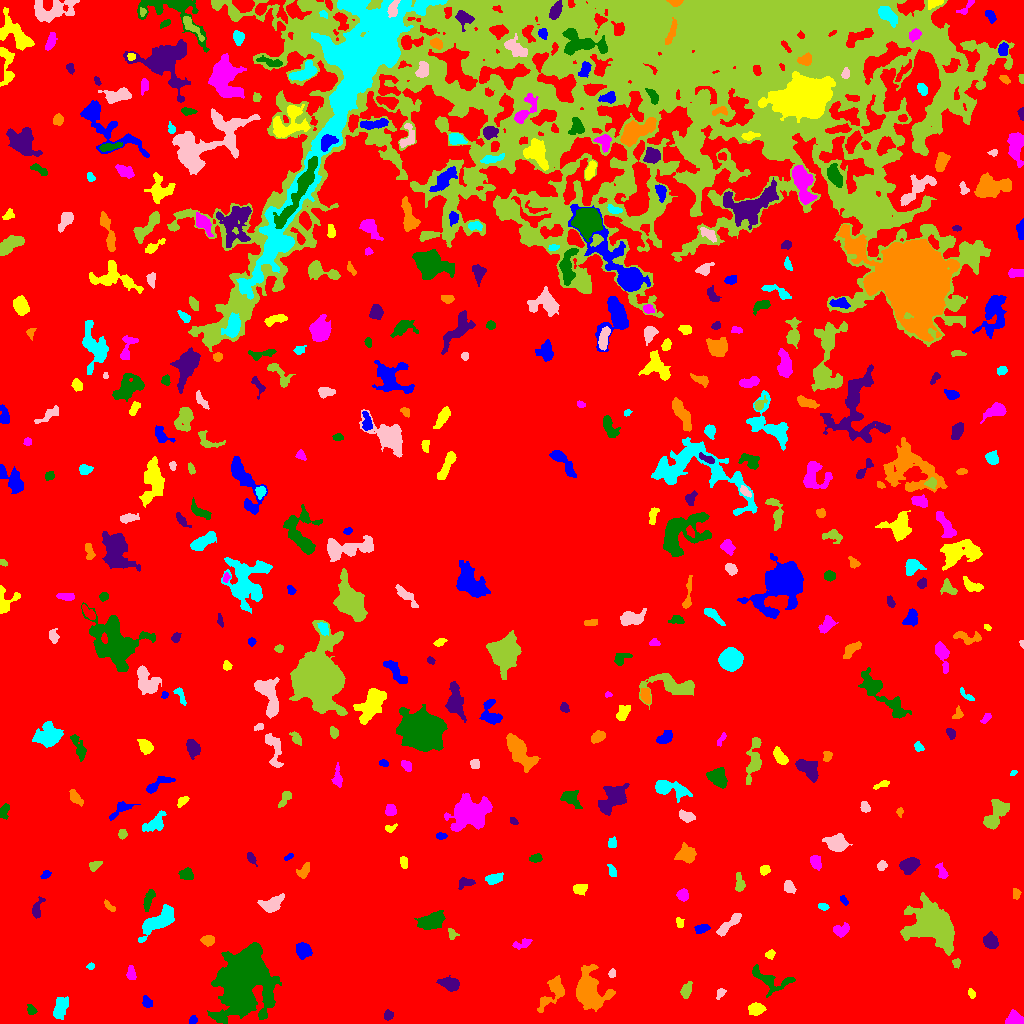

The table this chart was drawn from, first rows:
ID, X, Y, A, B, theta, total_flux, mu_max, mu_median, mu_mean, R_fwhm, R_e, R10, R90, x_start, x_end, y_start, y_end, area, greylevel
0, 505, 500.4, 312.9, 278.3, -0.3648, 2510977, 15.0, 3.0, 3.301, 97.34, 250.1, 96.59, 392.5, 0, 1023, 0, 1023, 760731, 3.301
1, 193.1, 3.808, 2.071, 1.73, 1.205, 120.0, 4.0, 2.0, 1.818, 3.523, 2.326, 0.7979, 3.742, 189, 197, 0, 8, 66, 8.818
2, 755.8, 14.37, 3.055, 2.548, 0.1037, 881.0, 14.0, 3.0, 4.814, 4.297, 3.523, 1.382, 5.726, 748, 766, 8, 21, 183, 11.81
3, 1016, 3.273, 4.189, 2.816, -0.1224, 2191, 29.0, 9.0, 11.18, 4.583, 3.827, 1.493, 6.283, 1005, 1023, 0, 14, 196, 17.18
4, 31.27, 13.98, 2.778, 1.687, -1.107, 133.0, 4.0, 1.0, 1.565, 3.656, 2.706, 0.9772, 4.26, 27, 37, 9, 19, 85, 8.565
5, 387.8, 7.987, 2.194, 2.008, 0.2441, 151.0, 4.0, 2.0, 1.716, 3.827, 2.706, 0.9772, 4.26, 384, 393, 3, 14, 88, 8.716
6, 553, 31.97, 9.752, 4.078, 0.9736, 1360, 10.0, 3.0, 3.375, 5.642, 5.781, 2.185, 9.657, 537, 564, 11, 48, 403, 9.375
7, 59.77, 15.24, 6.019, 2.732, 1.173, 410.0, 4.0, 1.0, 1.507, 6.408, 4.618, 1.784, 7.356, 53, 68, 4, 27, 272, 8.507
8, 720.5, 30.12, 2.683, 1.503, 1.01, 145.0, 6.0, 2.0, 1.812, 2.394, 2.326, 0.7979, 4.029, 716, 726, 24, 35, 80, 8.812
9, 686.5, 33.42, 3.887, 2.269, 1.187, 552.0, 8.0, 3.0, 3.705, 4.853, 3.785, 1.493, 5.944, 680, 692, 25, 42, 149, 9.705
10, 119.2, 19.81, 3.649, 3.211, 0.4205, 646.0, 7.0, 3.0, 3.549, 5.202, 4.222, 1.693, 6.628, 112, 127, 14, 28, 182, 9.549
11, 147.3, 21.02, 2.741, 2.146, -1.021, 398.0, 8.0, 3.0, 3.827, 3.989, 2.985, 1.128, 4.886, 142, 152, 16, 28, 104, 9.827
12, 971.6, 29.95, 2.17, 1.626, -0.8718, 104.0, 4.0, 2.0, 1.6, 3.241, 2.394, 0.7979, 3.785, 968, 975, 25, 35, 65, 8.6
13, 131, 50.07, 3.387, 1.99, -1.466, 289.0, 6.0, 2.0, 2.513, 4.184, 3.29, 1.262, 5.109, 126, 136, 44, 58, 115, 9.513
14, 769.5, 44.22, 12.1, 4.97, -0.3274, 1373, 9.0, 3.0, 3.415, 5.836, 5.89, 2.257, 9.837, 752, 795, 26, 59, 402, 9.415
15, 450.4, 38.97, 4.416, 2.708, -0.2006, 672.0, 8.0, 2.0, 2.847, 5.323, 4.222, 1.693, 6.699, 436, 459, 32, 48, 236, 9.847
16, 588.9, 32.67, 9.242, 6.869, -1.178, 5006, 17.0, 4.0, 5.483, 8.137, 8.292, 3.29, 14.19, 576, 615, 12, 59, 913, 11.48
17, 90.59, 57.52, 1.788, 1.45, 0.3773, 87.0, 4.0, 2.0, 1.776, 2.877, 1.954, 0.7979, 3.241, 86, 94, 54, 61, 49, 8.776
18, 612.2, 50.07, 1.939, 1.576, 1.447, 153.0, 5.0, 3.0, 2.55, 3.192, 2.257, 0.9772, 3.432, 608, 615, 46, 55, 60, 9.55
19, 956.3, 60.62, 2.327, 1.903, 1.553, 144.0, 4.0, 2.0, 2.118, 3.868, 2.585, 0.9772, 4.029, 952, 960, 55, 65, 68, 9.118
20, 328.3, 45.7, 4.192, 1.704, 1.485, 226.0, 5.0, 1.0, 1.738, 3.7, 3.038, 1.128, 5.078, 325, 335, 39, 58, 130, 8.738
21, 302.8, 73.19, 3.947, 3.352, -0.9983, 834.0, 8.0, 4.0, 3.826, 5.997, 4.583, 1.784, 7.225, 296, 312, 64, 81, 218, 9.826
22, 769.9, 69.25, 2.27, 1.859, 0.3489, 157.0, 5.0, 2.0, 2.013, 2.877, 2.459, 0.9772, 4.068, 765, 775, 64, 74, 78, 9.013
23, 522.1, 79.62, 5.091, 2.06, 0.3029, 273.0, 4.0, 2.0, 2.068, 5.441, 3.7, 1.493, 5.726, 512, 532, 74, 85, 132, 8.068
24, 244.6, 48.04, 14.07, 10.35, 1.354, 39331, 71.0, 6.0, 12.08, 9.805, 11.95, 4.37, 24.02, 207, 281, 0, 81, 3255, 18.08
25, 991.2, 82.31, 3.598, 2.763, -1.211, 534.0, 7.0, 3.0, 2.618, 4.514, 3.949, 1.596, 6.232, 983, 998, 75, 92, 204, 9.618
26, 207.6, 83.19, 3.185, 2.442, -0.02241, 398.0, 6.0, 3.0, 3.085, 4.951, 3.656, 1.382, 5.499, 200, 214, 77, 88, 129, 9.085
27, 157, 101.3, 10.42, 3.833, 0.6502, 2280, 11.0, 4.0, 4.086, 6.77, 6.91, 2.706, 11.33, 138, 174, 81, 119, 558, 10.09
28, 728.9, 99.22, 8.242, 1.95, 0.6863, 531.0, 5.0, 2.0, 2.203, 5.614, 4.514, 1.784, 7.069, 716, 741, 87, 110, 241, 9.203
29, 451.7, 89.41, 2.935, 1.953, -1.116, 220.0, 7.0, 2.0, 2.619, 2.646, 2.706, 0.9772, 4.334, 448, 459, 84, 95, 84, 10.62
30, 235, 91.32, 4.979, 1.765, 0.2802, 373.0, 6.0, 3.0, 2.826, 4.951, 3.7, 1.493, 5.642, 226, 244, 86, 97, 132, 9.826
31, 701.5, 94.42, 3.502, 1.931, 0.3463, 171.0, 3.0, 1.0, 1.425, 4.068, 3.192, 1.262, 5.046, 694, 710, 90, 99, 120, 8.425
32, 679.3, 100.8, 2.813, 1.351, -1.263, 95.0, 3.0, 1.0, 1.284, 3.241, 2.523, 0.9772, 3.827, 676, 684, 96, 106, 74, 8.284
33, 840.9, 93.36, 4.187, 2.711, 0.2767, 412.0, 5.0, 2.5, 2.424, 5.202, 4.107, 1.596, 6.257, 833, 849, 86, 101, 170, 9.424
34, 432.1, 102.5, 6.055, 3.319, 0.3808, 3009, 22.0, 7.0, 7.715, 6.129, 5.528, 2.185, 9.027, 414, 445, 94, 113, 390, 13.72
35, 36.68, 114.6, 5.291, 2.173, 1.271, 261.0, 4.0, 2.0, 1.717, 5.171, 3.568, 1.382, 5.67, 32, 45, 105, 127, 152, 8.717
36, 109.3, 117, 3.885, 1.451, -0.8038, 233.0, 5.0, 3.0, 2.877, 3.949, 2.932, 1.128, 4.478, 104, 115, 112, 124, 81, 8.877
37, 823.3, 116.6, 2.233, 1.448, -0.2298, 107.0, 4.0, 1.0, 1.507, 3.338, 2.326, 0.7979, 3.613, 818, 829, 113, 120, 71, 8.507
38, 271.6, 119.4, 5.626, 3.163, 0.4643, 714.0, 6.0, 2.0, 2.462, 6.507, 4.918, 1.954, 7.756, 257, 284, 111, 130, 290, 9.462
39, 930.6, 99.29, 10.86, 8.701, -0.6194, 18374, 42.0, 7.0, 10.94, 9.271, 10.33, 3.909, 19.01, 900, 954, 68, 131, 1679, 15.94
40, 352.2, 102.5, 17.52, 6.362, 0.6544, 2160, 8.0, 3.0, 3.205, 9.356, 8.292, 3.141, 12.8, 323, 372, 79, 127, 674, 9.205
41, 843.4, 123.4, 2.2, 1.394, -0.8981, 95.0, 4.0, 1.0, 1.508, 2.985, 2.111, 0.7979, 3.523, 840, 848, 118, 128, 63, 8.508
42, 579.9, 134.6, 3.259, 2.338, 0.027, 657.0, 11.0, 4.0, 4.727, 3.868, 3.478, 1.382, 5.614, 573, 587, 128, 139, 139, 10.73
43, 682.7, 128.5, 2.781, 2.677, -0.3651, 462.0, 8.0, 4.0, 3.638, 4.514, 3.478, 1.382, 5.441, 676, 688, 122, 135, 127, 9.638
44, 148.2, 123.2, 5.646, 1.971, 1.209, 282.0, 4.0, 2.0, 1.699, 5.441, 3.989, 1.493, 6.206, 143, 155, 112, 134, 166, 8.699
45, 465.4, 140.8, 4.127, 2.316, 0.1537, 328.0, 5.0, 2.5, 2.448, 4.618, 3.7, 1.493, 5.642, 458, 475, 134, 146, 134, 9.448
46, 1016, 130.3, 2.539, 1.732, -1.334, 106.0, 3.0, 1.0, 1.342, 3.432, 2.646, 0.9772, 4.029, 1013, 1021, 124, 135, 79, 8.342
47, 493.9, 144.3, 3.605, 2.034, 0.2428, 465.0, 9.0, 2.0, 2.835, 3.656, 3.385, 1.262, 5.441, 485, 503, 139, 151, 164, 9.835
48, 788.8, 136.8, 3.206, 2.42, -0.961, 260.0, 5.0, 2.0, 2.031, 3.568, 3.432, 1.262, 5.47, 784, 796, 130, 143, 128, 9.031
49, 739.5, 139.4, 4.565, 2.157, -1.5, 438.0, 6.0, 3.0, 3.021, 4.853, 3.7, 1.493, 5.89, 735, 745, 132, 151, 145, 9.021
50, 587.2, 159.2, 6.103, 2.43, 1.564, 229.0, 3.0, 1.0, 1.218, 4.72, 4.184, 1.693, 6.507, 582, 595, 148, 172, 188, 8.218
51, 45.53, 148.6, 2.665, 1.447, 0.5485, 110.0, 3.0, 1.0, 1.528, 3.29, 2.459, 0.9772, 3.949, 40, 51, 145, 153, 72, 8.528
52, 764.4, 153.5, 2.318, 2.042, 0.389, 191.0, 5.0, 2.0, 2.054, 3.141, 2.764, 1.128, 4.334, 760, 770, 148, 158, 93, 9.054
53, 942, 151.4, 4.596, 2.076, -1.108, 255.0, 5.0, 2.0, 2.056, 3.656, 3.338, 1.262, 5.382, 935, 948, 145, 161, 124, 9.056
54, 187.1, 148.9, 2.993, 2.739, -0.6767, 340.0, 5.0, 2.0, 2.282, 4.583, 3.613, 1.382, 5.642, 178, 193, 144, 156, 149, 9.282
55, 909.4, 158.8, 4.75, 3.303, 0.4029, 1039, 9.0, 4.0, 3.936, 5.67, 4.983, 1.954, 7.919, 899, 920, 149, 166, 264, 9.936
56, 303.9, 152.4, 4.494, 2.35, 0.9333, 181.0, 3.0, 1.0, 1.257, 4.297, 3.613, 1.382, 5.557, 296, 309, 145, 161, 144, 8.257
57, 612.1, 152.6, 3.008, 1.651, -1.203, 126.0, 3.0, 1.0, 1.4, 3.432, 2.706, 1.128, 4.406, 607, 616, 147, 159, 90, 8.4
58, 881.8, 158, 2.336, 2.036, 0.8359, 273.0, 7.0, 3.0, 3.138, 3.192, 2.706, 0.9772, 4.406, 877, 887, 153, 163, 87, 10.14
59, 94.11, 157.5, 3.167, 2.075, 0.5071, 311.0, 7.0, 2.0, 2.99, 3.29, 2.985, 1.128, 4.983, 89, 102, 152, 162, 104, 8.99
... 410 more rows
